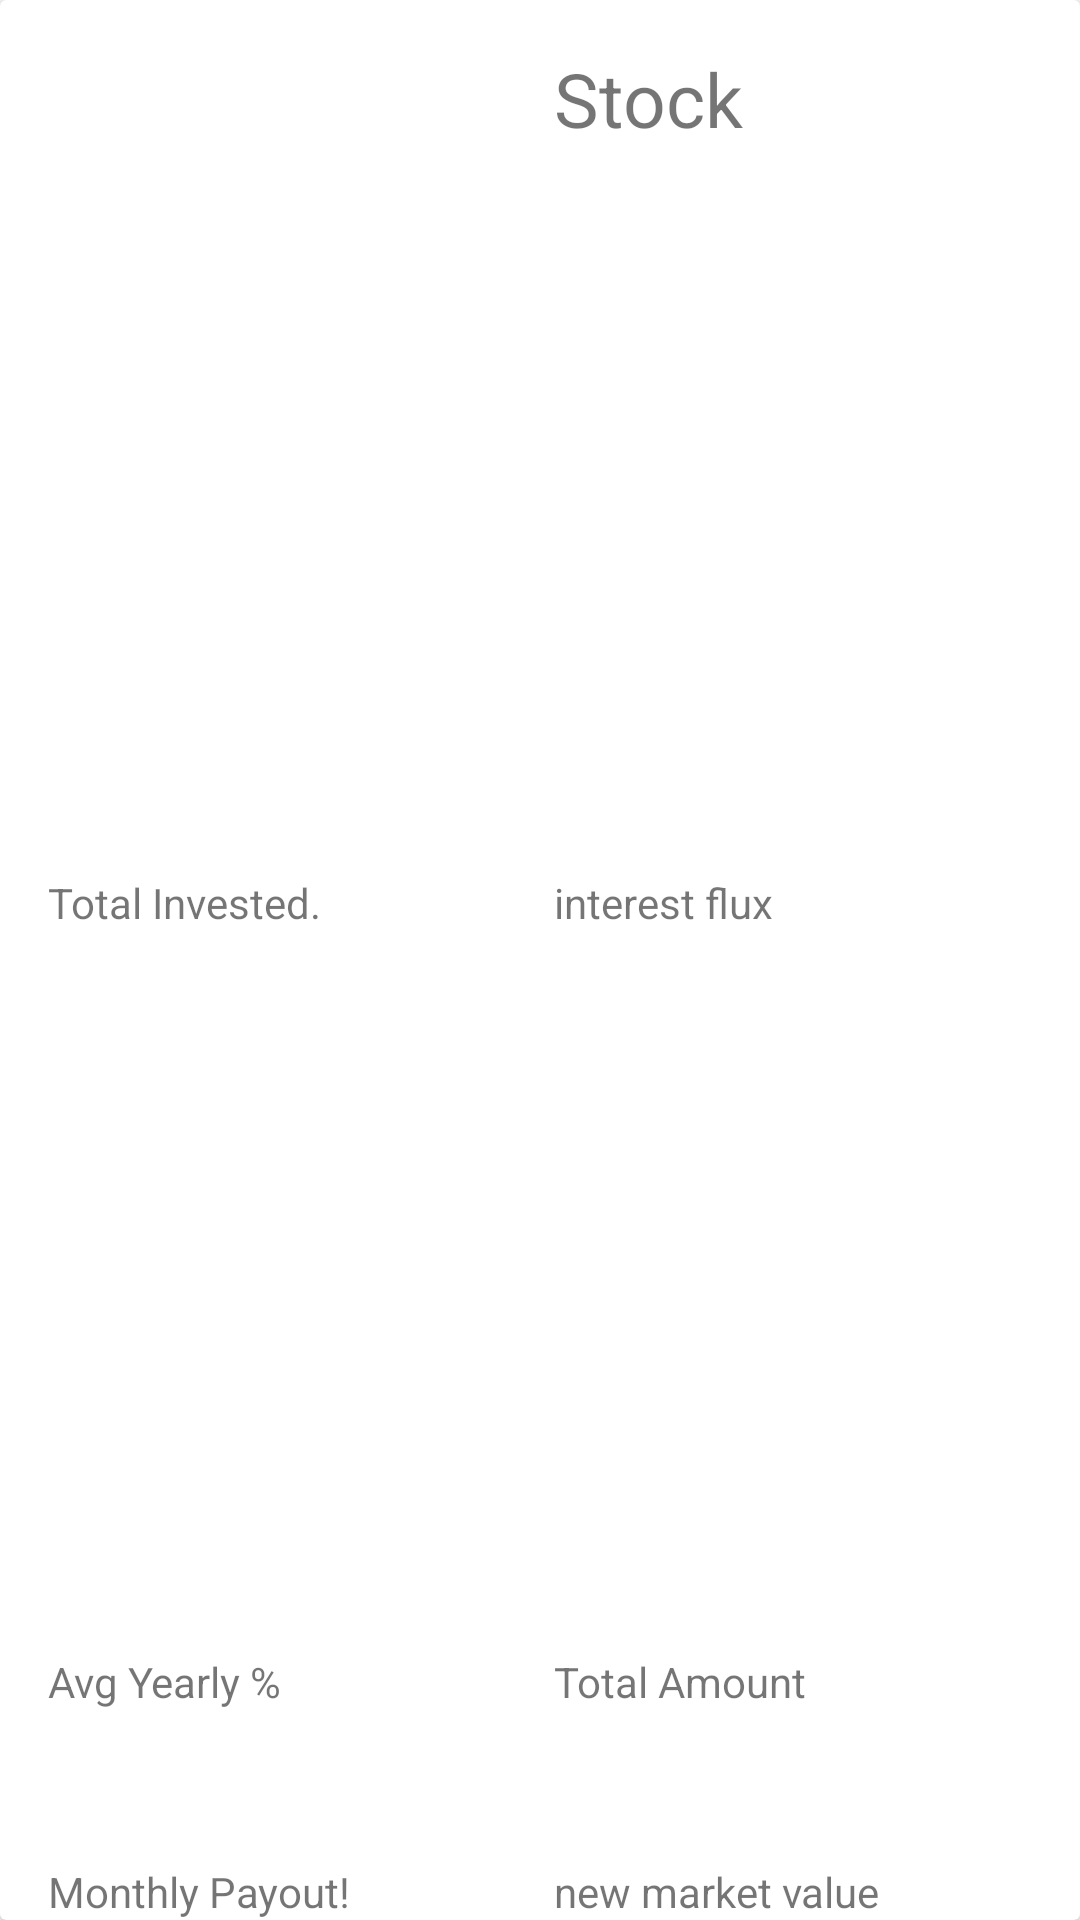

Android layout source for this screen:
<!-- AndroidManifest.xml: application theme AppTheme -->
<!-- res/layout/invest_card_loan.xml -->
<?xml version="1.0" encoding="utf-8"?>
<androidx.cardview.widget.CardView xmlns:android="http://schemas.android.com/apk/res/android"
    xmlns:app="http://schemas.android.com/apk/res-auto"
    xmlns:tools="http://schemas.android.com/tools"
    android:layout_width="match_parent"
    android:layout_height="wrap_content"
    android:layout_marginBottom="15dp"

    >


    <androidx.constraintlayout.widget.ConstraintLayout
        android:layout_width="match_parent"
        android:layout_height="match_parent">


        <TextView
            android:id="@+id/invest_card_name"
            android:layout_width="wrap_content"
            android:layout_height="wrap_content"
            android:layout_marginTop="16dp"
            android:text="Stock"
            android:textSize="@dimen/subheadings"
            app:layout_constraintStart_toStartOf="@+id/invest_card_amountLeftOver"
            app:layout_constraintTop_toTopOf="parent" />

        <TextView
            android:id="@+id/invest_card_monthylInterest"
            android:layout_width="wrap_content"
            android:layout_height="wrap_content"
            android:layout_marginBottom="70dp"
            android:text="Total Amount"
            app:layout_constraintBottom_toBottomOf="parent"
            app:layout_constraintStart_toStartOf="@+id/invest_card_marketValue" />

        <TextView
            android:id="@+id/invest_card_amountLeftOver"
            android:layout_width="wrap_content"
            android:layout_height="wrap_content"
            android:layout_marginTop="48dp"
            android:layout_marginBottom="47dp"
            android:text="interest flux"
            app:layout_constraintBottom_toTopOf="@+id/invest_card_monthylInterest"
            app:layout_constraintStart_toStartOf="@+id/invest_card_monthylInterest"
            app:layout_constraintTop_toBottomOf="@+id/invest_card_name" />

        <TextView
            android:id="@+id/invest_card_marketValue"
            android:layout_width="wrap_content"
            android:layout_height="wrap_content"
            android:layout_marginStart="114dp"
            android:layout_marginEnd="113dp"
            android:text="new market value"
            app:layout_constraintBottom_toBottomOf="parent"
            app:layout_constraintEnd_toEndOf="parent"
            app:layout_constraintStart_toEndOf="@+id/invest_card_MonthlyInterstTitle" />

        <TextView
            android:id="@+id/invest_card_marketValueTitle"
            android:layout_width="wrap_content"
            android:layout_height="wrap_content"
            android:layout_marginStart="16dp"
            android:text="@string/sum_adapter_TotalInvested"
            app:layout_constraintBottom_toBottomOf="@+id/invest_card_amountLeftOver"
            app:layout_constraintStart_toStartOf="parent"
            app:layout_constraintTop_toTopOf="@+id/invest_card_amountLeftOver" />

        <TextView
            android:id="@+id/invest_card_amountLeftOverTitle"
            android:layout_width="wrap_content"
            android:layout_height="wrap_content"
            android:layout_marginStart="16dp"
            android:text="@string/sum_adapter_avgYearlyInterest"
            app:layout_constraintBottom_toBottomOf="@+id/invest_card_monthylInterest"
            app:layout_constraintStart_toStartOf="parent"
            app:layout_constraintTop_toTopOf="@+id/invest_card_monthylInterest" />

        <TextView
            android:id="@+id/invest_card_MonthlyInterstTitle"
            android:layout_width="wrap_content"
            android:layout_height="wrap_content"
            android:layout_marginStart="16dp"
            android:text="@string/sum_adapter_monhtlyPayOut"
            app:layout_constraintBottom_toBottomOf="parent"
            app:layout_constraintStart_toStartOf="parent" />
    </androidx.constraintlayout.widget.ConstraintLayout>



</androidx.cardview.widget.CardView>
<!-- resources referenced by this layout -->
<resources>
  <dimen name="subheadings">25sp</dimen>
  <string name="sum_adapter_TotalInvested">Total Invested.</string>
  <string name="sum_adapter_avgYearlyInterest">Avg Yearly %</string>
  <string name="sum_adapter_monhtlyPayOut">Monthly Payout!</string>
  <style name="AppTheme" parent="Theme.MaterialComponents.Light">
          
          <item name="colorPrimary">@color/colorPrimary</item>
          <item name="colorPrimaryDark">@color/colorPrimaryDark</item>
          <item name="colorAccent">@color/colorAccent</item>
      </style>
  <color name="colorPrimary">#1976D2</color>
  <color name="colorPrimaryDark">#448AFF</color>
  <color name="colorAccent">#2979FF</color>
</resources>
